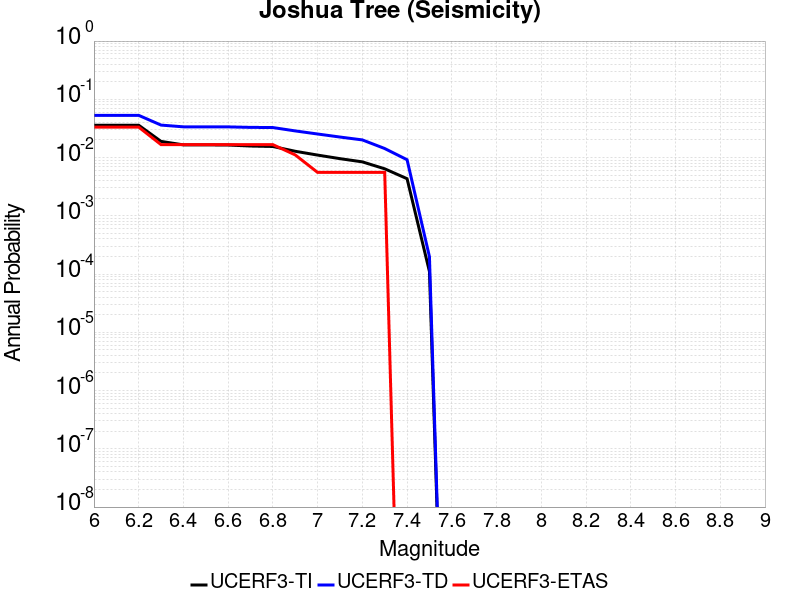

The data file committed next to this chart (first rows):
Magnitude, UCERF3-TI Prob, UCERF3-TD Prob, UCERF3-ETAS Prob
6.0, 0.03593, 0.05309, 0.03333
6.1, 0.03593, 0.05309, 0.03333
6.2, 0.03593, 0.05309, 0.03333
6.3, 0.01895, 0.03611, 0.01667
6.4, 0.01651, 0.03369, 0.01667
6.5, 0.01651, 0.03369, 0.01667
6.6, 0.01641, 0.03362, 0.01667
6.7, 0.01578, 0.03298, 0.01667
6.8, 0.01549, 0.03276, 0.01667
6.9, 0.01282, 0.02867, 0.01111
7.0, 0.01103, 0.02538, 0.005556
7.1, 0.009578, 0.0225, 0.005556
7.2, 0.008436, 0.02009, 0.005556
7.3, 0.006411, 0.0143, 0.005556
7.4, 0.004336, 0.009182, 0.0
7.5, 1.1066828E-4, 1.9890162E-4, 0.0
